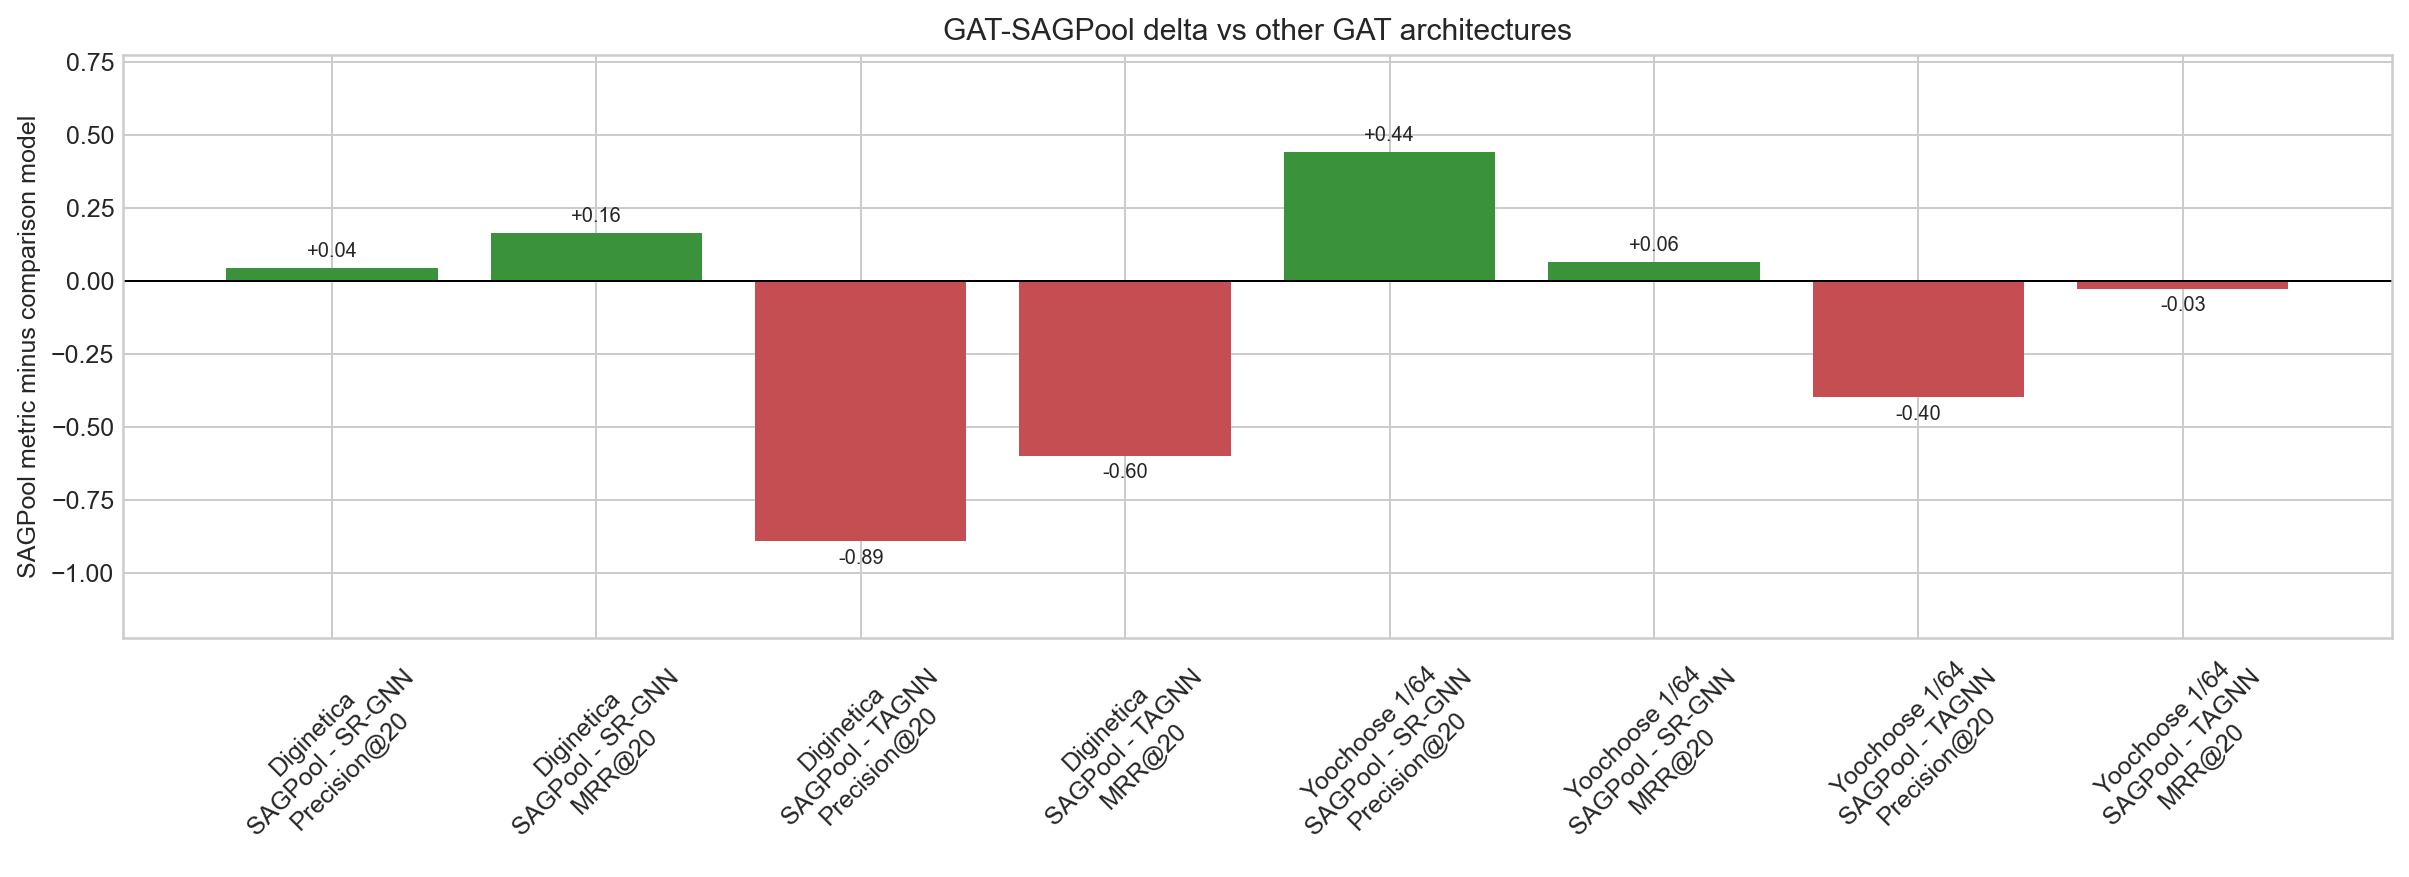

The file beside this chart, header and first rows:
dataset, comparison, metric, delta
Diginetica, SAGPool - SR-GNN, Precision@20, 0.04437
Diginetica, SAGPool - SR-GNN, MRR@20, 0.1644
Diginetica, SAGPool - TAGNN, Precision@20, -0.8906
Diginetica, SAGPool - TAGNN, MRR@20, -0.599
Yoochoose 1/64, SAGPool - SR-GNN, Precision@20, 0.4419
Yoochoose 1/64, SAGPool - SR-GNN, MRR@20, 0.06356
Yoochoose 1/64, SAGPool - TAGNN, Precision@20, -0.3989
Yoochoose 1/64, SAGPool - TAGNN, MRR@20, -0.0263
